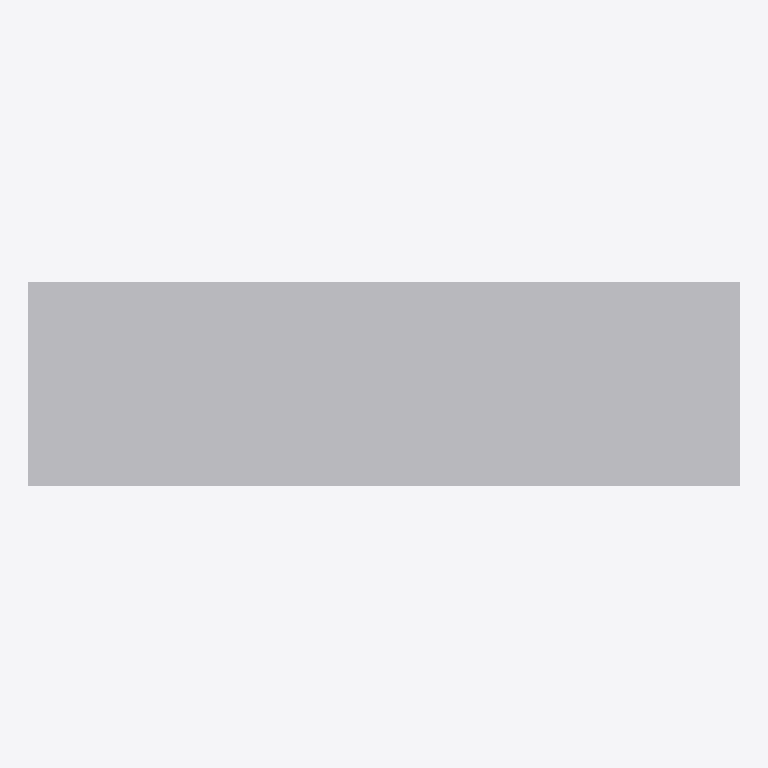
Plan cut of the same IFC building model at storey 'EG' (level 0.00 m, cut at 1.40 m), seen from above with north up, elements coloured by IFC class: 1 other element (light grey). No cut surface shows.
Extent 2.2 m × 0.6 m × 0.8 m (x, y, z). Storeys (1): EG at 0.00 m. Elements (1): 1 IfcFurniture.

HEADER;
FILE_DESCRIPTION(('ViewDefinition[DesignTransferView]'),'2;1');
FILE_NAME('/dev/null','2026-11-18T07:31:32+01:00',(''),(''),'IfcOpenShell 0.8.5','IfcOpenShell 0.8.5','Nobody');
FILE_SCHEMA(('IFC4'));
ENDSEC;
DATA;
#6=IFCPROJECT('1F89e5VI14xuRfq4KRZtxm',#5,'preview-sofa',$,$,$,$,(#15),#10);
#18=IFCSITE('2zbIm_edr6tx$5wMoAfjm1',#17,'Site',$,$,#29,$,$,$,$,$,$,$,$);
#20=IFCBUILDING('0QjTNy5IT7x9MfN8uogF8N',#19,'Building',$,$,#34,$,$,$,$,$,$);
#36=IFCBUILDINGSTOREY('1jhGn1w2X9FgPU1O$JzLtG',#35,'EG',$,$,#43,$,$,$,0.0);
#71=IFCFURNITURE('3EaaJ$ha1C88aTclWX7jBz',#70,'Sofa',$,$,#86,#79,$,.SOFA.);
ENDSEC;
